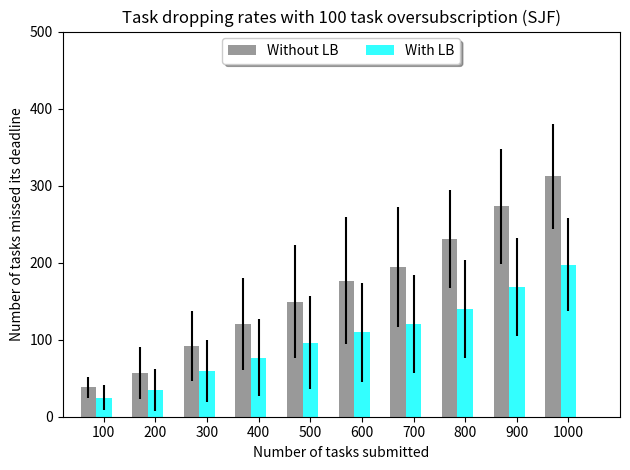

This chart was generated by the following Python code:
import numpy as np
import matplotlib.pyplot as plt

# data to plot
n_groups = 10

lb_std = (15.942461195359, 27.269388336189, 40.418912723466, 50.296774421839, 60.512001279503, 64.678773010632, 63.262825240984, 63.359075228361, 63.594476735518, 	60.580913879181)

nl_std = (13.576052276059, 33.740882122979, 45.282256553982, 60.022256408501, 73.685133171996, 82.446255569742, 77.278240383575, 63.594476735518, 	75.056270078928, 67.865663452604)


with_lb = (24.9, 34.96666666666667, 59.03333333333333, 76.6, 96.23333333333333, 109.36666666666666, 120.23333333333333, 139.8, 168.13333333333333, 197.43333333333334)

no_lb = (38.36666666666667, 57.36666666666667,	92.0, 120.53333333333333, 149.53333333333333, 176.83333333333334, 194.36666666666667, 230.26666666666668, 272.93333333333334, 311.9)

# create plot
fig, ax = plt.subplots()
index = np.arange(n_groups)
bar_width = 0.3
opacity = 0.8


axes = plt.gca()
axes.set_ylim([0,500])

axes.set_xlim([-0.8, 10])



rects1 = plt.bar(index - bar_width, no_lb, bar_width, yerr = nl_std,
                 alpha=opacity,
                 color='gray',
                 error_kw=dict(ecolor ='black'),
                 label='Without LB')

rects2 = plt.bar(index, with_lb, bar_width, yerr = lb_std,
                 alpha=opacity,
                 color='cyan',
                 error_kw=dict(ecolor ='black'),
                 label='With LB')

plt.xlabel('Number of tasks submitted')
plt.ylabel('Number of tasks missed its deadline')
plt.title('Task dropping rates with 100 task oversubscription (SJF)')

ax.set_xticks(index)

ax.set_xticklabels(('100', '200', '300', '400', '500', '600', '700', '800', '900', '1000'))


ax.legend(loc='upper center', bbox_to_anchor=(0.5, 1.00), shadow= True, ncol=2)



plt.tight_layout()
plt.show()


